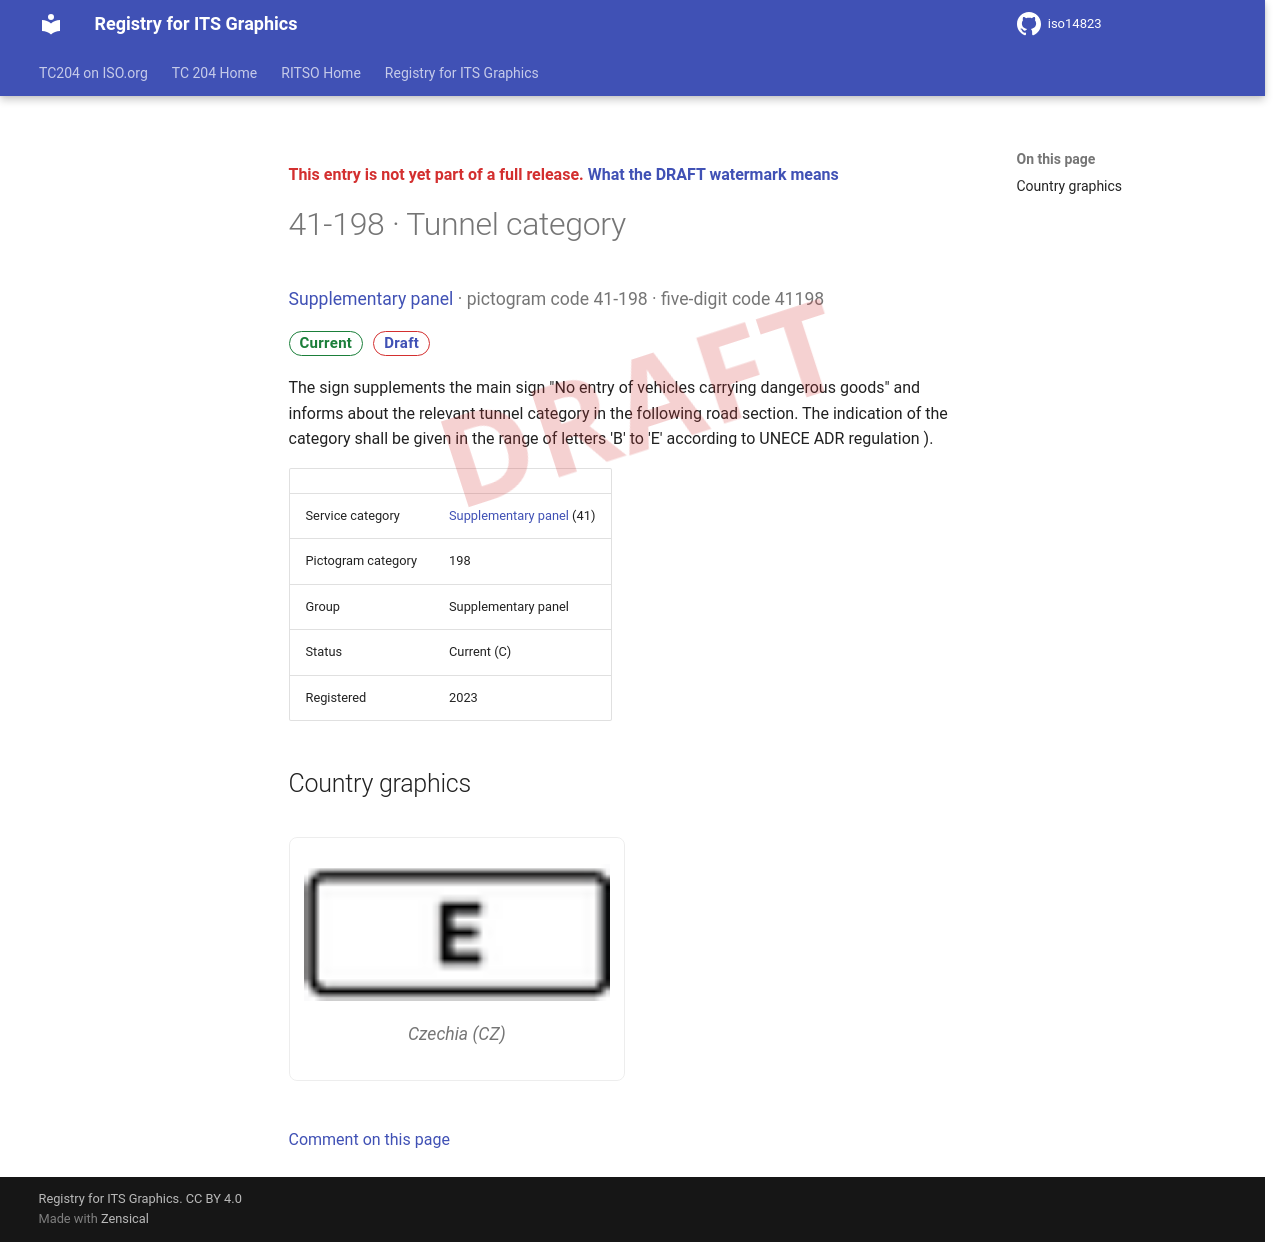

repository: k-vaughn/iso14823 · page: v0.1.0-alpha.1/signs/41-198/index.html · generator: mkdocs

<div class="draft4-watermark" aria-hidden="true"></div>

<p class="draft-note">This entry is not yet part of a full release. <a href="../#draft-watermark">What the DRAFT watermark means</a></p>

# 41-198 · Tunnel category

<p class="sign-kicker"><a href="../categories/41/">Supplementary panel</a> · pictogram code 41-198 · five-digit code 41198</p>
<p class="sign-chips"><span class="chip chip-current">Current</span> <a class="chip chip-draft" href="../#draft-watermark">Draft</a></p>
<p>The sign supplements the main sign &quot;No entry of vehicles carrying dangerous goods&quot; and informs about the relevant tunnel category in the following road section. The indication of the category shall be given in the range of letters &#x27;B&#x27; to &#x27;E&#x27; according to UNECE ADR regulation ).</p>
| | |
| --- | --- |
| Service category | <a href="../categories/41/">Supplementary panel</a> (41) |
| Pictogram category | 198 |
| Group | Supplementary panel |
| Status | Current (C) |
| Registered | 2023 |

## Country graphics

<div class="sign-grid">
<figure class="sign-card">
<img src="../graphics/cz/41-198.png" alt="Czechia graphic for Tunnel category (41-198)" loading="lazy">

<figcaption>Czechia (CZ)</figcaption>
</figure>
</div>

[Comment on this page](https://github.com/k-vaughn/iso14823/issues/new?template=page-feedback.yml&title=%5BPage+feedback%5D+41-198+%C2%B7+Tunnel+category&page-title=41-198+%C2%B7+Tunnel+category&page-path=signs%2F41-198.md)
